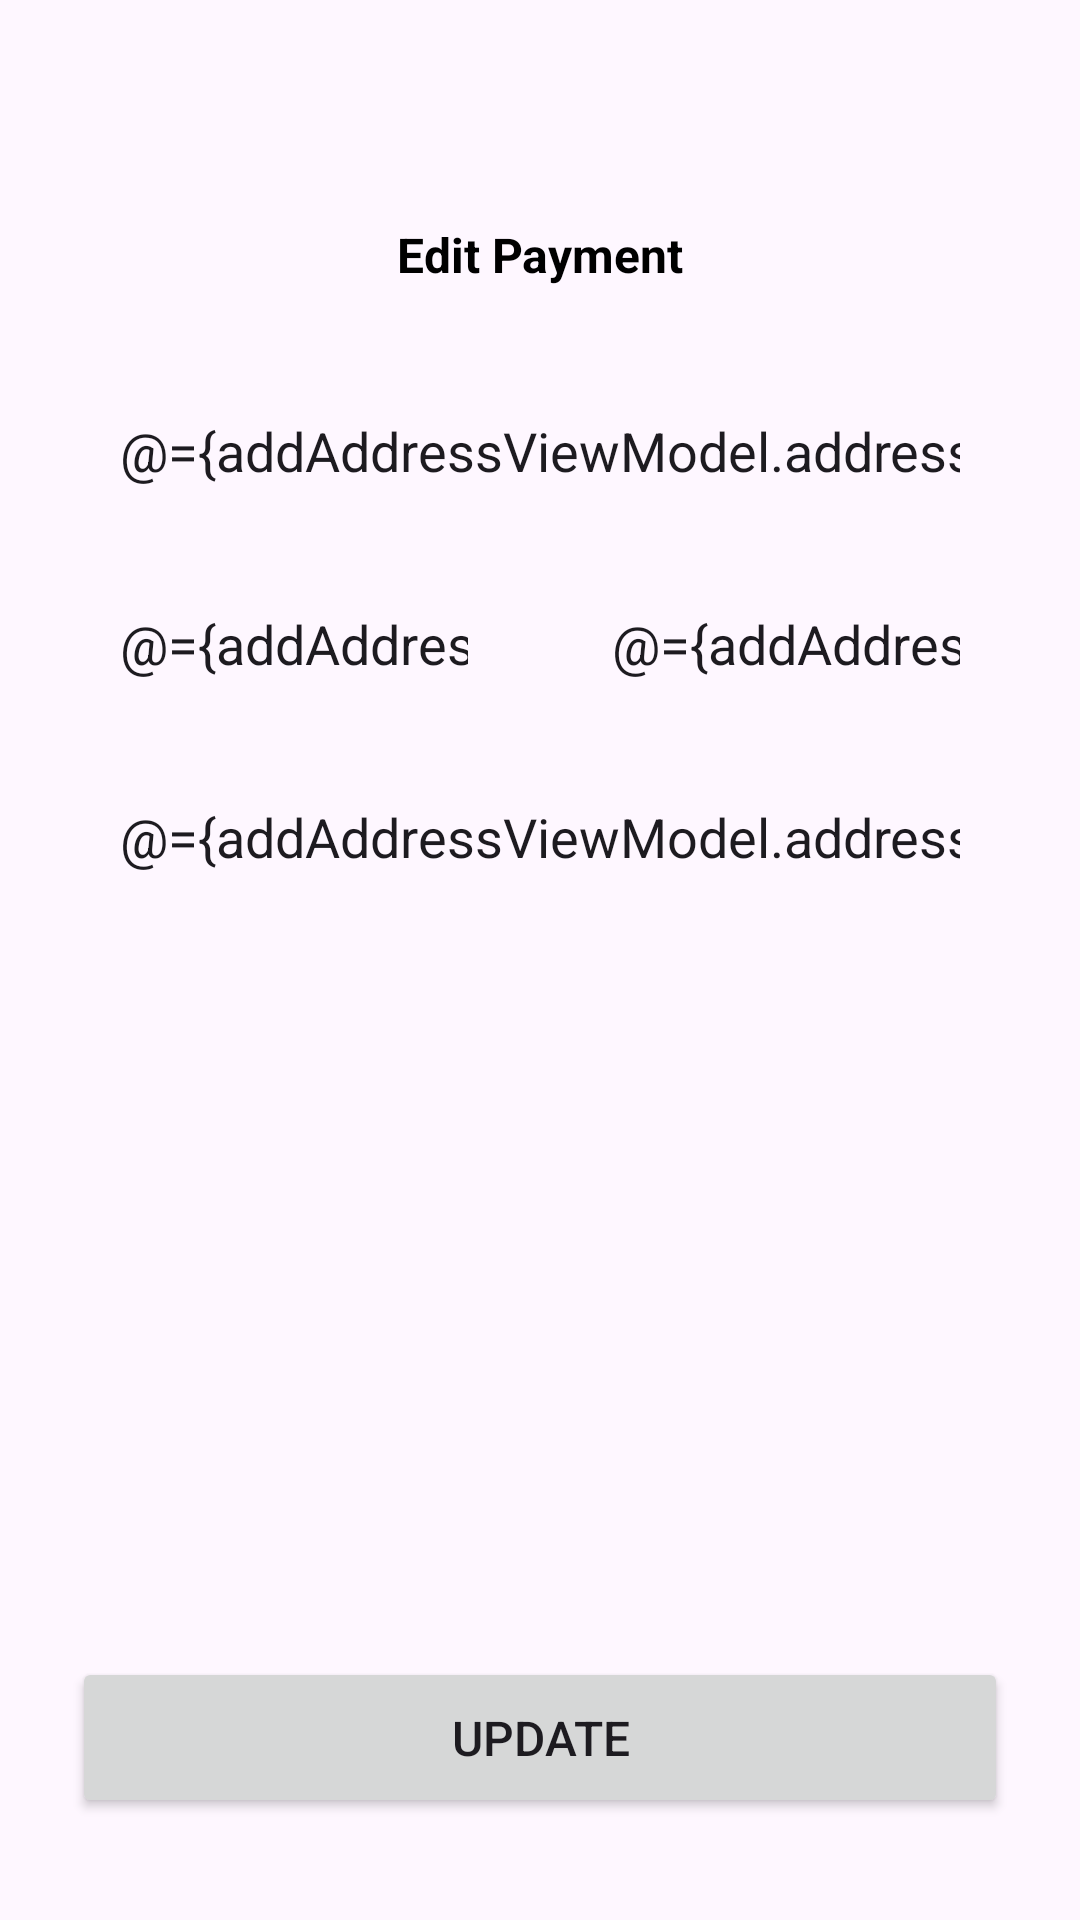

Write the Android layout XML for this screen, with the resource values it uses.
<!-- AndroidManifest.xml: application theme Theme.ShopClothesApp -->
<!-- res/layout/activity_edit_payment.xml -->
<?xml version="1.0" encoding="utf-8"?>
<androidx.constraintlayout.widget.ConstraintLayout xmlns:android="http://schemas.android.com/apk/res/android"
    xmlns:app="http://schemas.android.com/apk/res-auto"
    xmlns:tools="http://schemas.android.com/tools"
    android:id="@+id/main"
    android:layout_width="match_parent"
    android:layout_height="match_parent"
    tools:context=".ui.payment.edit.EditPaymentActivity">

    <ImageButton
        android:id="@+id/btnBackAddPayment"
        android:layout_width="wrap_content"
        android:layout_height="wrap_content"
        android:layout_marginStart="24dp"
        android:layout_marginTop="66dp"
        android:background="@drawable/bg_image_circle"
        android:padding="12dp"
        android:src="@drawable/baseline_arrow_back_ios_24"
        app:layout_constraintStart_toStartOf="parent"
        app:layout_constraintTop_toTopOf="parent" />

    <TextView
        android:id="@+id/textView15"
        android:layout_width="wrap_content"
        android:layout_height="wrap_content"
        android:layout_marginTop="74dp"
        android:text="@string/edit_payment"
        android:textColor="@color/black"
        android:textSize="16sp"
        android:textStyle="bold"
        app:layout_constraintEnd_toEndOf="parent"
        app:layout_constraintStart_toStartOf="parent"
        app:layout_constraintTop_toTopOf="parent" />

    <EditText
        android:id="@+id/edtCardNumber"
        android:layout_width="0dp"
        android:layout_height="wrap_content"
        android:layout_marginStart="24dp"
        android:layout_marginTop="32dp"
        android:layout_marginEnd="24dp"
        android:background="@drawable/bg_rectangle_radius"
        android:ems="10"
        android:hint="@string/card_number"
        android:inputType="number"
        android:padding="16dp"
        android:text="@={addAddressViewModel.addressLiveData.nameStreet}"
        app:layout_constraintEnd_toEndOf="parent"
        app:layout_constraintStart_toStartOf="parent"
        app:layout_constraintTop_toBottomOf="@+id/btnBackAddPayment" />


    <Button
        android:id="@+id/btnSavePayment"
        android:layout_width="0dp"
        android:layout_height="wrap_content"
        android:layout_marginStart="24dp"
        android:layout_marginEnd="24dp"
        android:layout_marginBottom="34dp"
        android:padding="16dp"
        android:text="@string/update"
        android:textSize="16sp"
        app:layout_constraintBottom_toBottomOf="parent"
        app:layout_constraintEnd_toEndOf="parent"
        app:layout_constraintStart_toStartOf="parent" />

    <EditText
        android:id="@+id/edtCCV"
        android:layout_width="0dp"
        android:layout_height="wrap_content"
        android:layout_marginStart="24dp"
        android:layout_marginTop="8dp"
        android:layout_marginEnd="8dp"
        android:background="@drawable/bg_rectangle_radius"
        android:ems="10"
        android:hint="@string/ccv"
        android:inputType="number"
        android:padding="16dp"
        android:text="@={addAddressViewModel.addressLiveData.nameStreet}"
        app:layout_constraintEnd_toStartOf="@+id/edtExp"
        app:layout_constraintHorizontal_bias="0.5"
        app:layout_constraintStart_toStartOf="parent"
        app:layout_constraintTop_toBottomOf="@+id/edtCardNumber" />

    <EditText
        android:id="@+id/edtExp"
        android:layout_width="0dp"
        android:layout_height="wrap_content"
        android:layout_marginStart="8dp"
        android:layout_marginTop="8dp"
        android:layout_marginEnd="24dp"
        android:background="@drawable/bg_rectangle_radius"
        android:ems="10"
        android:hint="Exp"
        android:inputType="number"
        android:padding="16dp"
        android:text="@={addAddressViewModel.addressLiveData.nameStreet}"
        app:layout_constraintEnd_toEndOf="parent"
        app:layout_constraintHorizontal_bias="0.5"
        app:layout_constraintStart_toEndOf="@+id/edtCCV"
        app:layout_constraintTop_toBottomOf="@+id/edtCardNumber" />

    <EditText
        android:id="@+id/edtCardholderName"
        android:layout_width="0dp"
        android:layout_height="wrap_content"
        android:layout_marginStart="24dp"
        android:layout_marginTop="8dp"
        android:layout_marginEnd="24dp"
        android:background="@drawable/bg_rectangle_radius"
        android:ems="10"
        android:hint="@string/cardholder_name"
        android:inputType="text"
        android:padding="16dp"
        android:text="@={addAddressViewModel.addressLiveData.nameStreet}"
        app:layout_constraintEnd_toEndOf="parent"
        app:layout_constraintStart_toStartOf="parent"
        app:layout_constraintTop_toBottomOf="@+id/edtCCV" />
</androidx.constraintlayout.widget.ConstraintLayout>
<!-- resources referenced by this layout -->
<resources>
  <!-- drawable bg_rectangle_radius (drawable) -->
  <?xml version="1.0" encoding="utf-8"?>
  <shape xmlns:android="http://schemas.android.com/apk/res/android">
      <corners android:radius="24dp"/>
  
  </shape>
  <string name="card_number">Card Number</string>
  <string name="cardholder_name">Cardholder Name</string>
  <string name="ccv">CCV</string>
  <string name="edit_payment">Edit Payment</string>
  <string name="update">Update</string>
  <style name="Theme.ShopClothesApp" parent="Base.Theme.ShopClothesApp" />
  <style name="Base.Theme.ShopClothesApp" parent="Theme.Material3.DayNight.NoActionBar">
          
          
      </style>
  <!-- not gathered from this repository: default colours our renderer supplied (Android Studio template values) -->
  <color name="black">#FF000000</color>
</resources>
